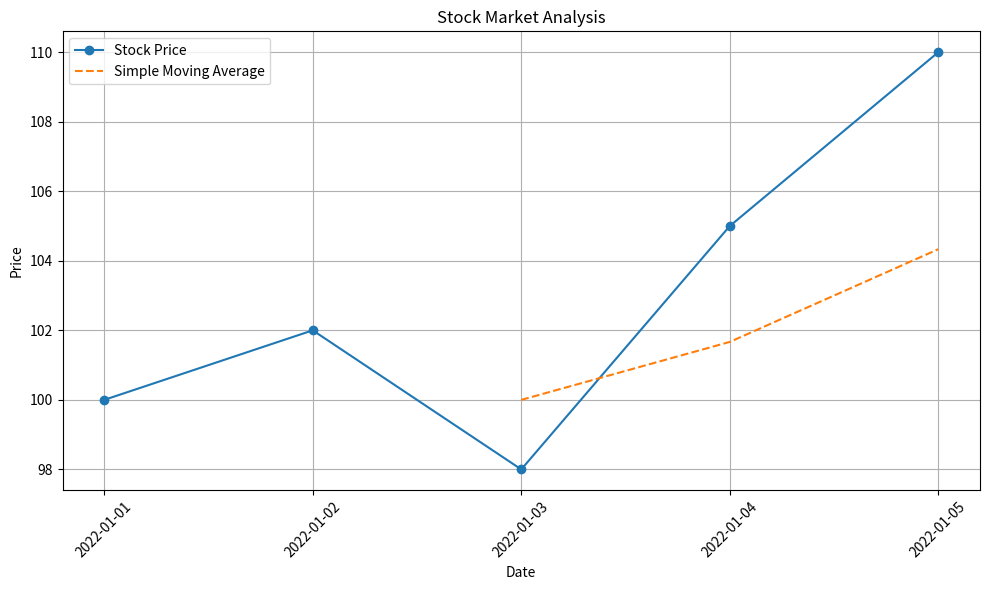

Reproduce this figure in Python.
import numpy as np
import matplotlib.pyplot as plt

# Sample historical stock prices (replace with actual data)
# Here, we use random data for demonstration purposes
dates = np.array(['2022-01-01', '2022-01-02', '2022-01-03', '2022-01-04', '2022-01-05'])
prices = np.array([100, 102, 98, 105, 110])

# Calculate simple moving average (SMA)
window_size = 3  # Adjust the window size as needed
sma = np.convolve(prices, np.ones(window_size)/window_size, mode='valid')

# Plot stock prices over time
plt.figure(figsize=(10, 6))
plt.plot(dates, prices, label='Stock Price', marker='o')
plt.plot(dates[window_size - 1:], sma, label='Simple Moving Average', linestyle='--')
plt.xlabel('Date')
plt.ylabel('Price')
plt.title('Stock Market Analysis')
plt.xticks(rotation=45)
plt.legend()
plt.grid(True)
plt.tight_layout()
plt.show()
